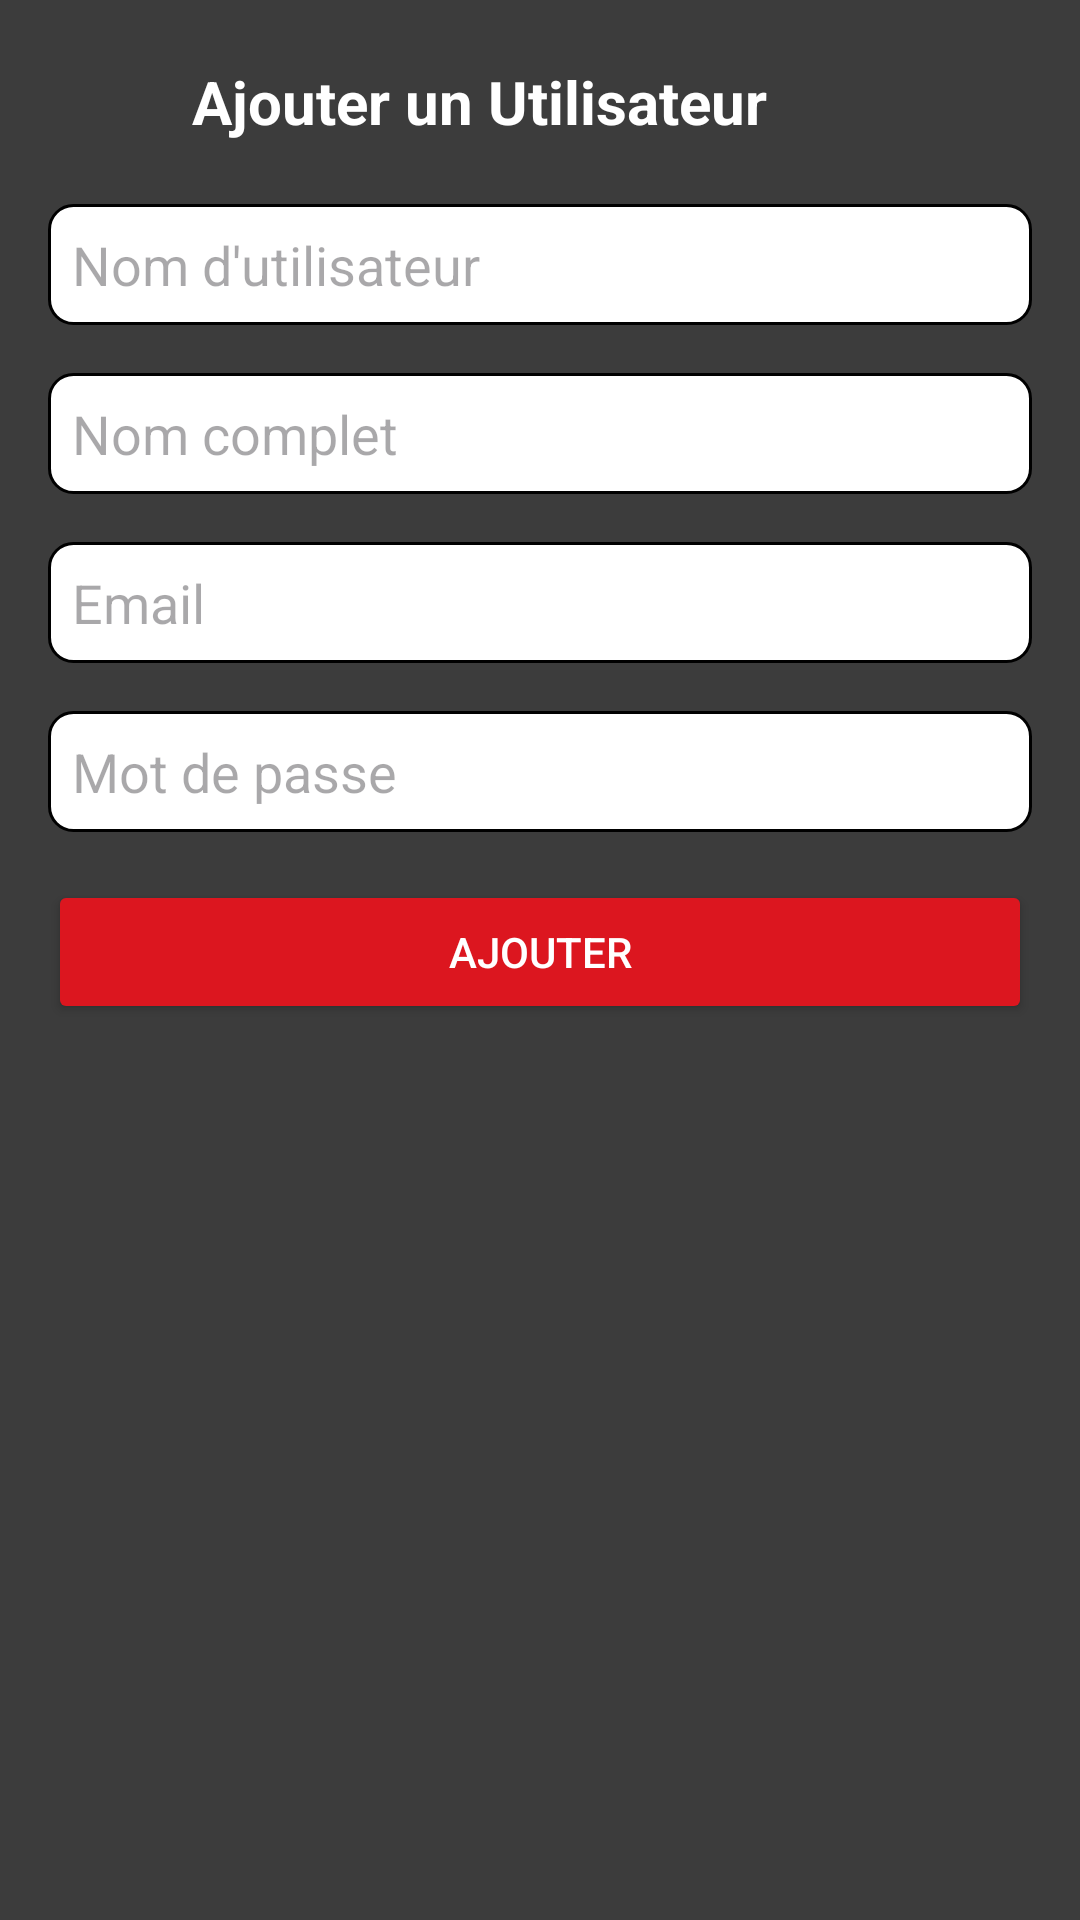

Here is an Android app screen rendered from its layout file. Give the layout XML and the strings, colors and styles it references.
<!-- AndroidManifest.xml: application theme Theme.E_sports_tournament_management_system -->
<!-- res/layout/activity_add_user.xml -->
<?xml version="1.0" encoding="utf-8"?>
<LinearLayout xmlns:android="http://schemas.android.com/apk/res/android"
    xmlns:app="http://schemas.android.com/apk/res-auto"
    android:orientation="vertical"
    android:layout_width="match_parent"
    android:layout_height="match_parent"
    android:background="#3C3C3C"
    android:padding="16dp">

    
    <LinearLayout
        android:layout_width="match_parent"
        android:layout_height="wrap_content"
        android:orientation="horizontal"
        android:gravity="center_vertical"
        android:paddingBottom="16dp">

        
        <ImageButton
            android:id="@+id/btnBackDashboard"
            android:layout_width="36dp"
            android:layout_height="36dp"
            android:background="@android:color/transparent"
            android:src="@drawable/ic_back"
            android:contentDescription="Retour"
            app:tint="#FFFFFF" />

        
        <TextView
            android:id="@+id/textTitle"
            android:layout_width="wrap_content"
            android:layout_height="wrap_content"
            android:layout_marginStart="12dp"
            android:text="Ajouter un Utilisateur"
            android:textColor="#FFFFFF"
            android:textSize="20sp"
            android:textStyle="bold" />
    </LinearLayout>

    

    
    <EditText
        android:id="@+id/editTextUsername"
        android:layout_width="match_parent"
        android:layout_height="wrap_content"
        android:layout_marginBottom="16dp"
        android:background="@drawable/edit_text_background"
        android:hint="Nom d'utilisateur"
        android:inputType="textPersonName"
        android:textColor="@color/black" />

    
    <EditText
        android:id="@+id/editTextFullName"
        android:layout_width="match_parent"
        android:layout_height="wrap_content"
        android:layout_marginBottom="16dp"
        android:background="@drawable/edit_text_background"
        android:hint="Nom complet"
        android:inputType="textPersonName"
        android:textColor="@color/black" />

    
    <EditText
        android:id="@+id/editTextEmail"
        android:layout_width="match_parent"
        android:layout_height="wrap_content"
        android:layout_marginBottom="16dp"
        android:background="@drawable/edit_text_background"
        android:hint="Email"
        android:inputType="textEmailAddress"
        android:textColor="@color/black" />

    
    <EditText
        android:id="@+id/editTextPassword"
        android:layout_width="match_parent"
        android:layout_height="wrap_content"
        android:layout_marginBottom="16dp"
        android:background="@drawable/edit_text_background"
        android:hint="Mot de passe"
        android:inputType="textPassword"
        android:textColor="@color/black" />

    
    <Button
        android:id="@+id/btnSubmit"
        android:layout_width="match_parent"
        android:layout_height="wrap_content"
        android:layout_marginBottom="16dp"
        android:backgroundTint="#dc161f"
        android:text="Ajouter"
        android:textColor="#FFFFFF" />

</LinearLayout>
<!-- resources referenced by this layout -->
<resources>
  <!-- drawable edit_text_background (drawable) -->
  <?xml version="1.0" encoding="utf-8"?>
  <shape xmlns:android="http://schemas.android.com/apk/res/android">
      
      <solid android:color="#FFFFFF"/>
      <stroke
          android:color="#000000"
          android:width="1dp"/>
      <corners
          android:radius="8dp"/>
      <padding
          android:left="8dp"
          android:top="8dp"
          android:right="8dp"
          android:bottom="8dp"/>
  </shape>
  <style name="Theme.E_sports_tournament_management_system" parent="Base.Theme.E_sports_tournament_management_system" />
  <style name="Base.Theme.E_sports_tournament_management_system" parent="Theme.Material3.DayNight.NoActionBar">
          
          
      </style>
  <!-- not gathered from this repository: default colours our renderer supplied (Android Studio template values) -->
  <color name="black">#FF000000</color>
</resources>
